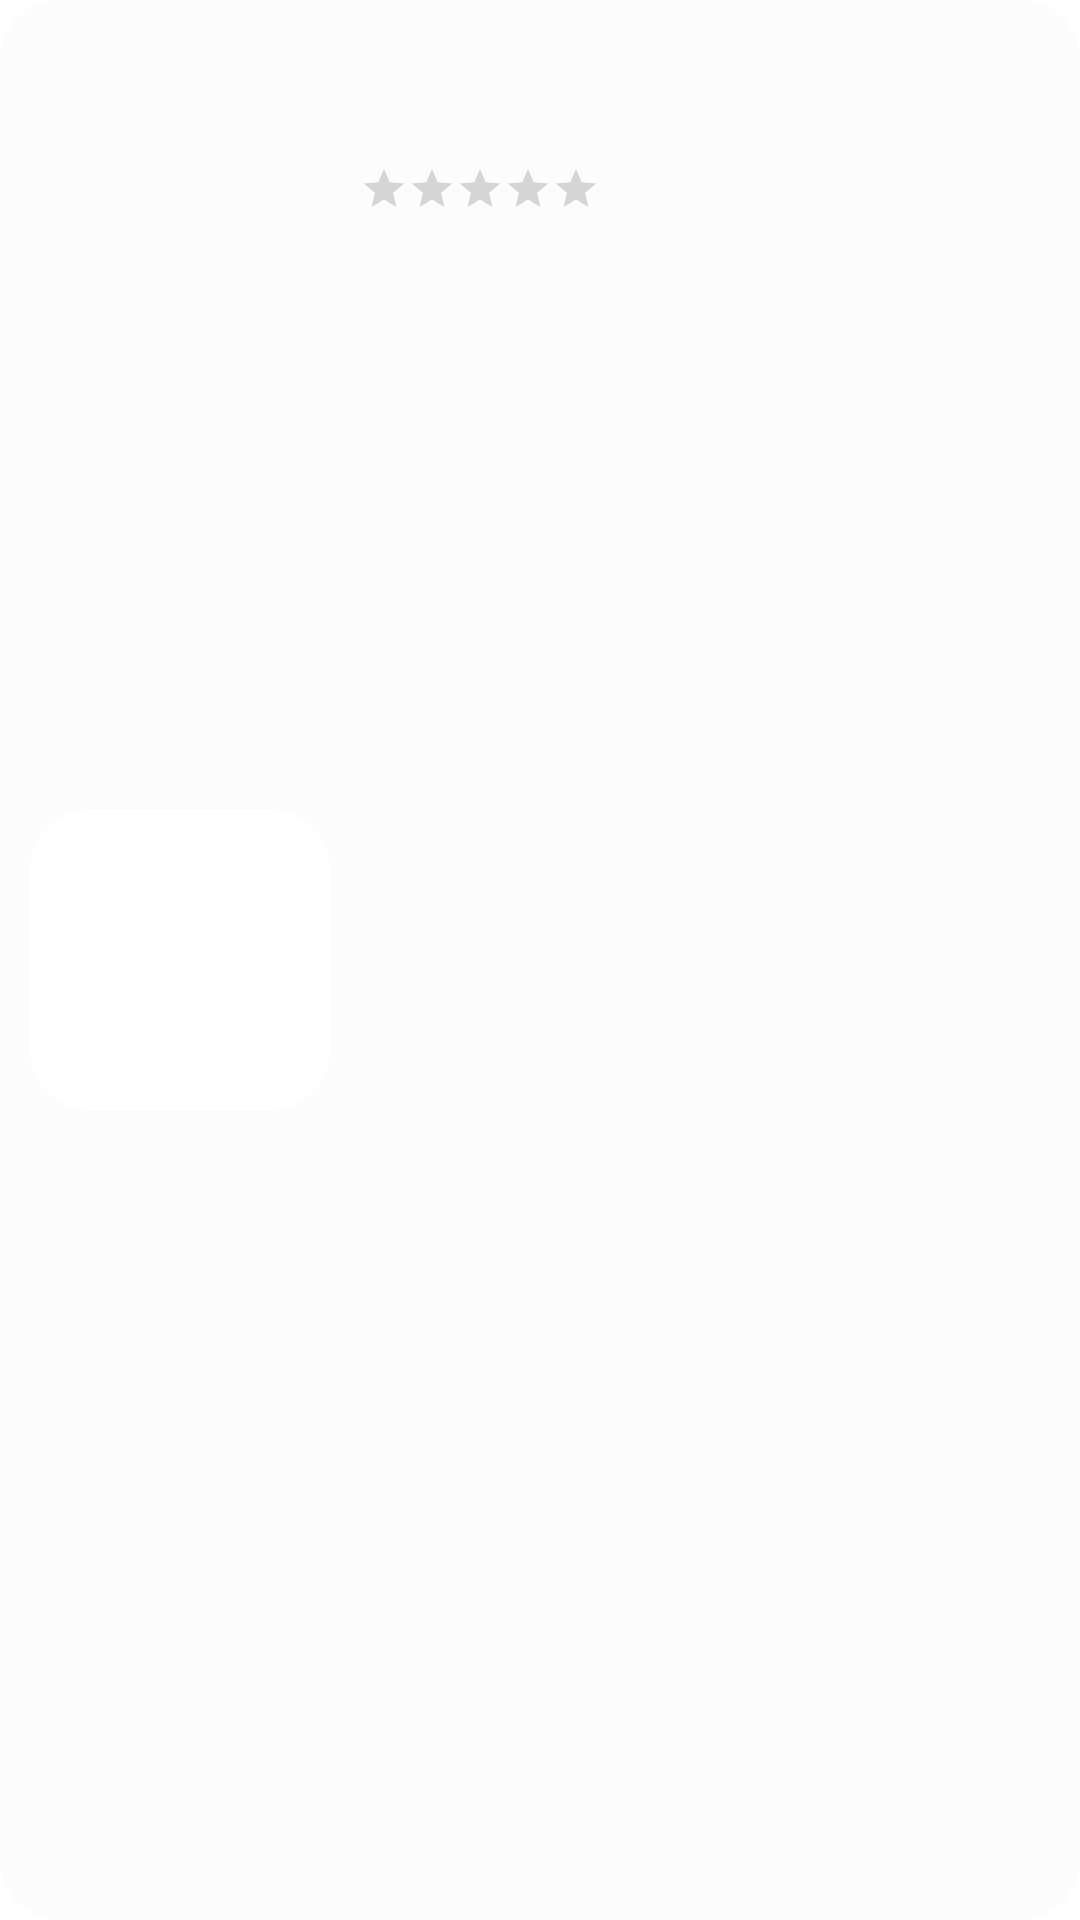

Write the Android layout XML for this screen, with the resource values it uses.
<!-- AndroidManifest.xml: application theme Theme.R_GoodsHost -->
<!-- res/layout/product_list_view.xml -->
<?xml version="1.0" encoding="utf-8"?>
<LinearLayout xmlns:android="http://schemas.android.com/apk/res/android"
    android:layout_width="match_parent"
    android:layout_height="wrap_content"
    android:background="@drawable/share_round_list"
    android:layout_marginBottom="15dp"
    android:paddingLeft="10dp"
    android:paddingRight="10dp"
    android:id="@+id/list_view"
    >

    <ImageView
        android:id="@+id/imagew"
        android:layout_width="100dp"
        android:layout_height="100dp"
        android:layout_gravity="center"
        android:background="@drawable/share_round_image_layout"
        android:scaleType="fitXY"
        />

    <LinearLayout
        android:orientation="vertical"
        android:layout_width="0dp"
        android:layout_weight="8"
        android:layout_height="wrap_content"
        android:layout_marginLeft="10dp"
        android:layout_marginTop="2dp">

        <TextView
            android:id="@+id/persent"
            android:layout_width="match_parent"
            android:layout_height="wrap_content"
            android:gravity="center_vertical"
            android:textColor="@color/personal"
            android:text=""
            style="@style/TextBlack.mediumStyle"
            android:layout_marginBottom="5dp"
            android:textStyle="bold"
            android:visibility="gone"
            />

        <TextView
            android:id="@+id/name"
            android:layout_width="match_parent"
            android:layout_height="wrap_content"
            android:gravity="center_vertical"
            android:text=""
            android:layout_marginBottom="5dp"
            style="@style/TextBlack.mediumStyle"
            android:textStyle="bold"
            android:maxLines="2"
            android:ellipsize="end"
             />

        <TextView
            android:id="@+id/price_value"
            android:layout_width="match_parent"
            android:layout_height="wrap_content"
            android:gravity="center_vertical"
            android:text=""
            android:layout_marginBottom="5dp"
            style="@style/TextBlack.mediumStyle"
            android:textStyle="bold"
             />

        <LinearLayout
            android:orientation="horizontal"
            android:layout_width="match_parent"
            android:layout_height="wrap_content"
            android:layout_marginBottom="5dp"
            >

            <RatingBar
                android:id="@+id/rating"
                style="@style/Widget.AppCompat.RatingBar.Small"
                android:layout_width="wrap_content"
                android:layout_height="wrap_content"
                android:numStars="5"
                android:rating="0"
                android:stepSize="0.5"
                android:progressTint="@color/black_500"
                android:layout_gravity="center"
                />

            <TextView
                android:id="@+id/rating_total_count"
                android:layout_width="wrap_content"
                android:layout_height="wrap_content"
                android:text=""
                style="@style/TextBlack.smallStyle"
                android:layout_gravity="center"
                />

        </LinearLayout>


    </LinearLayout>

    <LinearLayout
        android:id="@+id/layout_favorite"
        android:layout_width="0dp"
        android:layout_weight="2"
        android:layout_height="wrap_content"
        android:gravity="center"
        android:layout_gravity="center"
        >
        <ImageView
            android:id="@+id/favorite"
            android:layout_width="wrap_content"
            android:layout_height="wrap_content"
            android:src="@drawable/baseline_favorite_border_24"
            />

    </LinearLayout>


</LinearLayout>
<!-- resources referenced by this layout -->
<resources>
  <color name="black_500">#141414</color>
  <color name="personal">#F44336</color>
  <!-- drawable baseline_favorite_border_24 (drawable) -->
  <vector android:height="24dp" android:tint="@color/white_500"
      android:viewportHeight="24" android:viewportWidth="24"
      android:width="24dp" xmlns:android="http://schemas.android.com/apk/res/android">
      <path android:fillColor="@android:color/white" android:pathData="M16.5,3c-1.74,0 -3.41,0.81 -4.5,2.09C10.91,3.81 9.24,3 7.5,3 4.42,3 2,5.42 2,8.5c0,3.78 3.4,6.86 8.55,11.54L12,21.35l1.45,-1.32C18.6,15.36 22,12.28 22,8.5 22,5.42 19.58,3 16.5,3zM12.1,18.55l-0.1,0.1 -0.1,-0.1C7.14,14.24 4,11.39 4,8.5 4,6.5 5.5,5 7.5,5c1.54,0 3.04,0.99 3.57,2.36h1.87C13.46,5.99 14.96,5 16.5,5c2,0 3.5,1.5 3.5,3.5 0,2.89 -3.14,5.74 -7.9,10.05z"/>
  </vector>
  <!-- drawable share_round_image_layout (drawable) -->
  <?xml version="1.0" encoding="UTF-8"?>
  <shape xmlns:android="http://schemas.android.com/apk/res/android"
      android:id="@+id/shape_my">
      <stroke android:width="0dp"
          android:color="@color/white_500"
          />
  
      <corners android:radius="20dp" />
      <solid android:color="@color/white_700" />
  </shape>
  <!-- drawable share_round_list (drawable) -->
  <?xml version="1.0" encoding="UTF-8"?>
  <shape xmlns:android="http://schemas.android.com/apk/res/android"
      android:id="@+id/shape_my">
      <stroke android:width="0dp"
          android:color="@color/white_500"
          />
      <padding
          android:top="5dp"
          android:bottom="5dp" />
      <corners android:radius="20dp" />
      <solid android:color="@color/white_500" />
  </shape>
  <style name="TextBlack.mediumStyle" parent="android:TextAppearance">
          <item name="android:textSize">14dp</item>
          <item name="android:textColor">@color/black_500</item>
      </style>
  <style name="TextBlack.smallStyle" parent="android:TextAppearance">
          <item name="android:textSize">12dp</item>
          <item name="android:textColor">@color/black_500</item>
      </style>
  <style name="Theme.R_GoodsHost" parent="Theme.MaterialComponents.DayNight.NoActionBar">
          
          <item name="colorPrimary">@color/white_500</item>
          <item name="colorPrimaryVariant">@color/white_500</item>
          <item name="colorOnPrimary">@color/black_500</item>
          
          <item name="colorSecondary">@color/teal_200</item>
          <item name="colorSecondaryVariant">@color/teal_700</item>
          <item name="colorOnSecondary">@color/black_500</item>
          
          <item name="android:statusBarColor">?attr/colorPrimaryVariant</item>
          
  
  
  
          <item name="android:windowLightStatusBar">true</item>
      </style>
  <color name="white_500">#FCFCFC</color>
  <color name="white_700">#FFFFFFFF</color>
  <color name="teal_200">#FF03DAC5</color>
  <color name="teal_700">#FF018786</color>
</resources>
